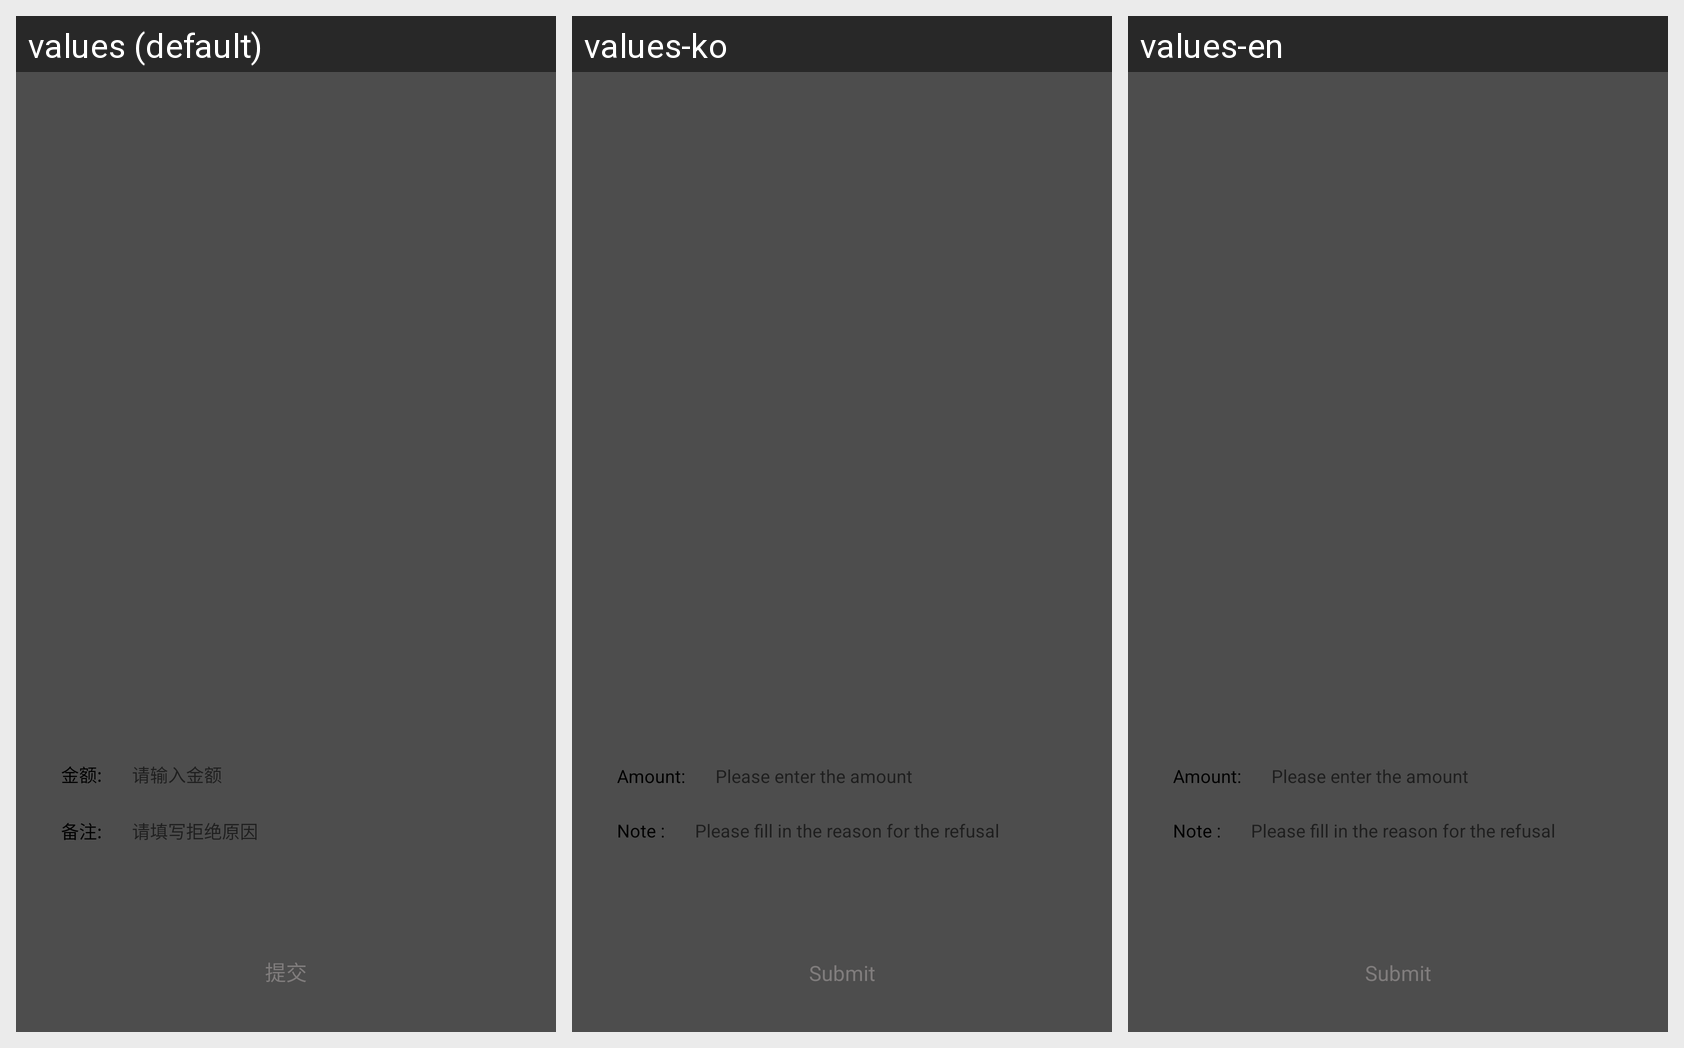

The Android screen above is rendered under several locales of the same app. Produce the string resources it draws, with the default and per-locale values.
Android screen res/layout/invoce_layout.xml rendered under 3 locales, left to right: values (default), values-ko, values-en. Device: Nexus 5 (rendered at 1080×1920; each locale shown at half size, 540×960, under a caption strip naming it); theme ActivtyTheme.
Strings drawn on this screen, with the default value and each locale's value (text and hints the layout hard-codes, and strings that could not be matched under every locale, appear in the picture but are not listed):

moneypoint
  values: 金额:
  values-ko: Amount:
  values-en: Amount:

input_money
  values: 请输入金额
  values-ko: Please enter the amount
  values-en: Please enter the amount

remark_
  values: 备注:
  values-ko: Note :
  values-en: Note :

reject_reason
  values: 请填写拒绝原因
  values-ko: Please fill in the reason for the refusal
  values-en: Please fill in the reason for the refusal

submit
  values: 提交
  values-ko: Submit
  values-en: Submit
